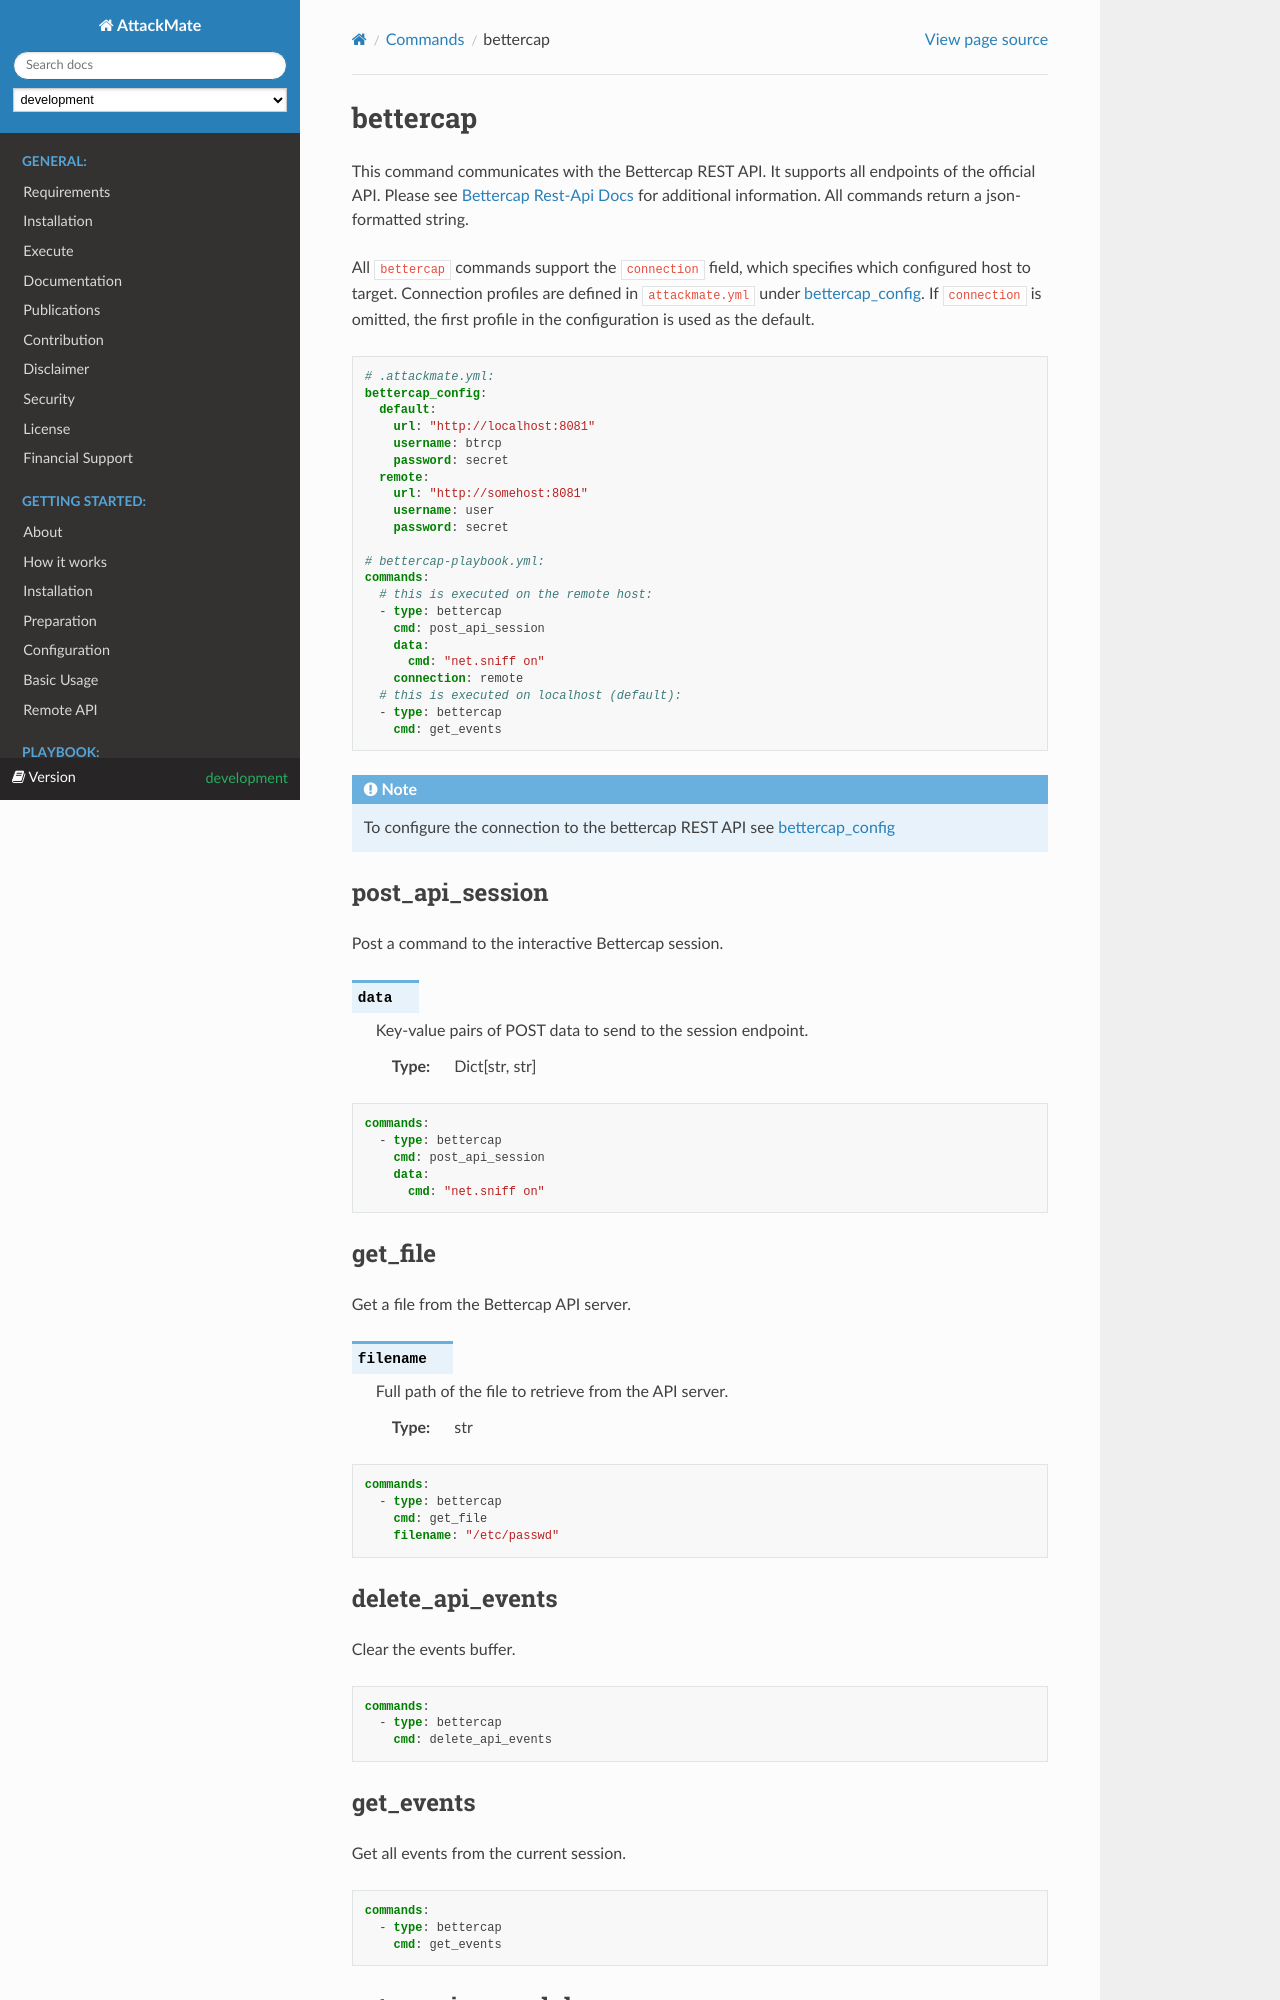

repository: ait-testbed/attackmate · page: development/playbook/commands/bettercap.html · generator: sphinx

.. _bettercap:

=========
bettercap
=========

This command communicates with the Bettercap REST API. It supports all
endpoints of the official API. Please see `Bettercap Rest-Api Docs  <https://www.bettercap.org/modules/core/apirest/>`_
for additional information. All commands return a json-formatted string.

All ``bettercap`` commands support the ``connection`` field, which specifies which configured
host to target. Connection profiles are defined in ``attackmate.yml`` under
:ref:`bettercap_config`. If ``connection`` is omitted, the first profile in the configuration
is used as the default.

.. code-block:: yaml

   # .attackmate.yml:
   bettercap_config:
     default:
       url: "http://localhost:8081"
       username: btrcp
       password: secret
     remote:
       url: "http://somehost:8081"
       username: user
       password: secret

   # bettercap-playbook.yml:
   commands:
     # this is executed on the remote host:
     - type: bettercap
       cmd: post_api_session
       data:
         cmd: "net.sniff on"
       connection: remote
     # this is executed on localhost (default):
     - type: bettercap
       cmd: get_events

.. note::

   To configure the connection to the bettercap REST API see :ref:`bettercap_config`


post_api_session
----------------

Post a command to the interactive Bettercap session.

.. confval:: data

   Key-value pairs of POST data to send to the session endpoint.

   :type: Dict[str, str]

.. code-block:: yaml

   commands:
     - type: bettercap
       cmd: post_api_session
       data:
         cmd: "net.sniff on"

get_file
--------

Get a file from the Bettercap API server.

.. confval:: filename

   Full path of the file to retrieve from the API server.

   :type: str

.. code-block:: yaml

   commands:
     - type: bettercap
       cmd: get_file
       filename: "/etc/passwd"
